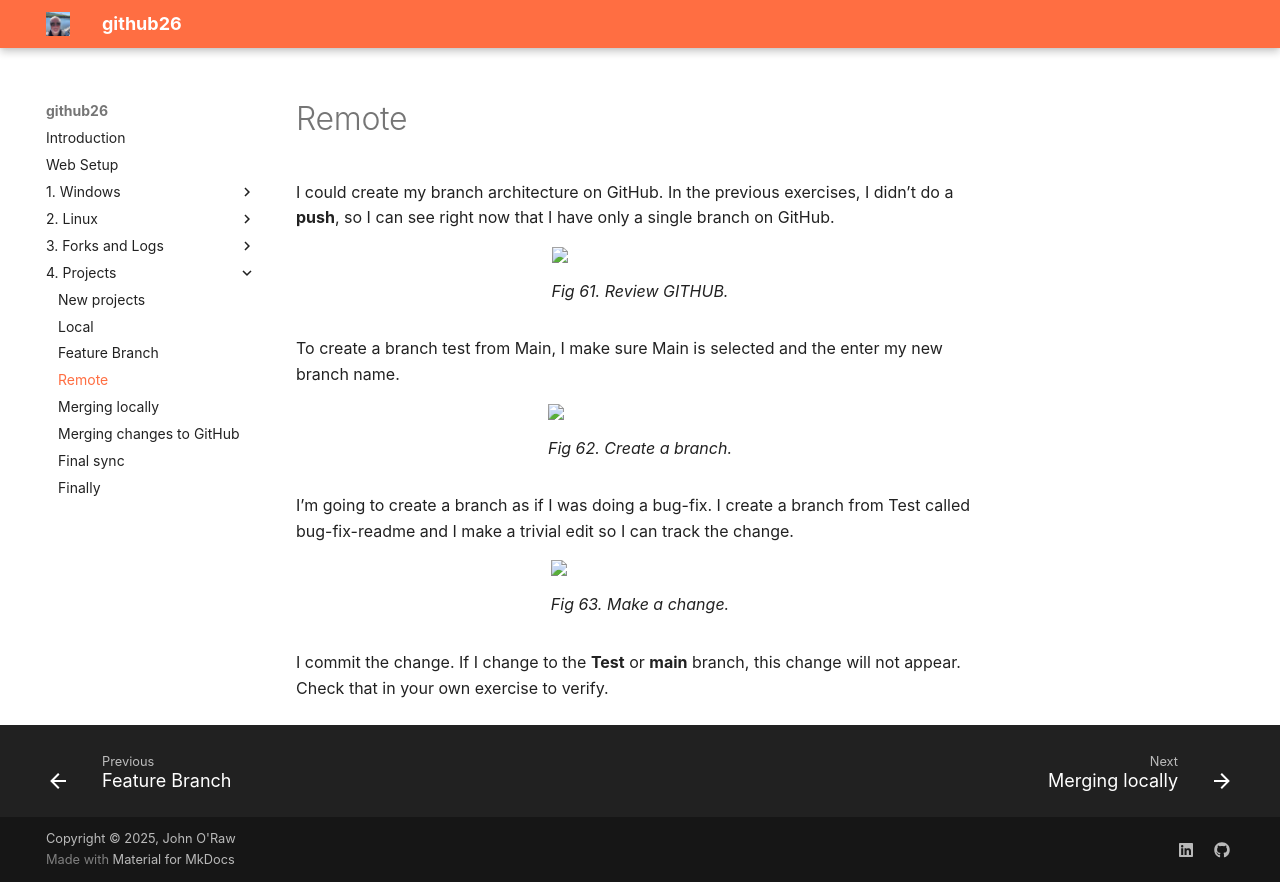

repository: JOR-Donegal/github26 · page: 4. Projects/d/index.html · generator: mkdocs

# Remote

I could create my branch architecture on GitHub. In the previous exercises, I didn’t do a __push__, so I can see right now that I have only a single branch on GitHub.

<figure>
<img src = "https://jor-donegal.github.io/github26/images/fig61.jpg">
<figcaption>Fig 61. Review GITHUB.</figcaption>
</figure>

To create a branch test from Main, I make sure Main is selected and the enter my new branch name.

<figure>
<img src = "https://jor-donegal.github.io/github26/images/fig62.jpg">
<figcaption>Fig 62. Create a branch.</figcaption>
</figure>

I’m going to create a branch as if I was doing a bug-fix. I create a branch from Test called bug-fix-readme and I make a trivial edit so I can track the change.

<figure>
<img src = "https://jor-donegal.github.io/github26/images/fig63.jpg">
<figcaption>Fig 63. Make a change.</figcaption>
</figure>

I commit the change. If I change to the __Test__ or __main__ branch, this change will not appear. Check that in your own exercise to verify.
